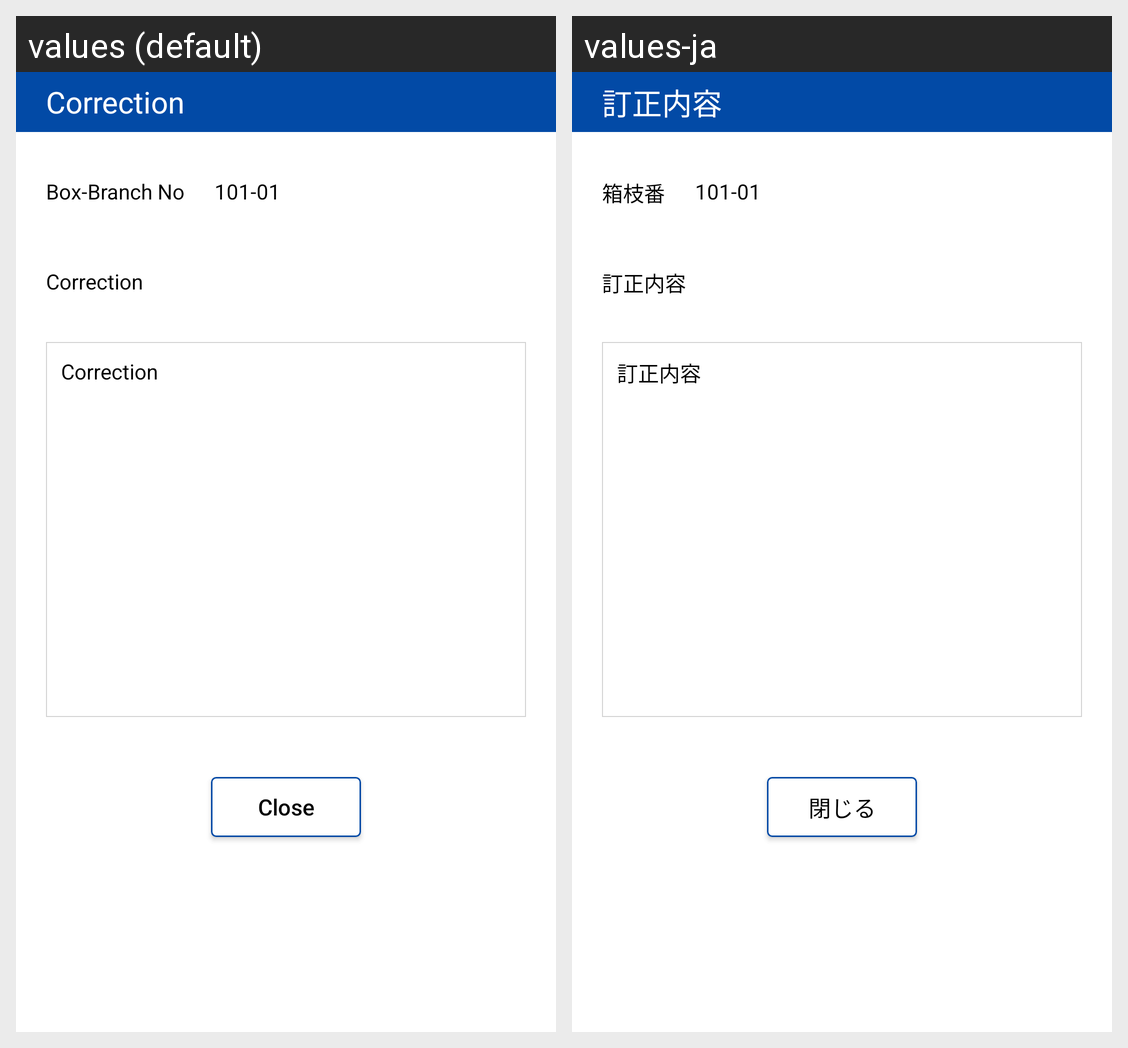

Locale-by-locale string values for the Android screen shown in this grid:
Android screen res/layout/dialog_correction.xml rendered under 2 locales, left to right: values (default), values-ja. Device: Nexus 5 (rendered at 1080×1920; each locale shown at half size, 540×960, under a caption strip naming it); theme Theme.MaterialComponents.DayNight.NoActionBar.
Strings drawn on this screen, with the default value and each locale's value (text and hints the layout hard-codes, and strings that could not be matched under every locale, appear in the picture but are not listed):

correction_title
  values: Correction
  values-ja: 訂正内容

correction_box_title
  values: Box-Branch No
  values-ja: 箱枝番

close
  values: Close
  values-ja: 閉じる
